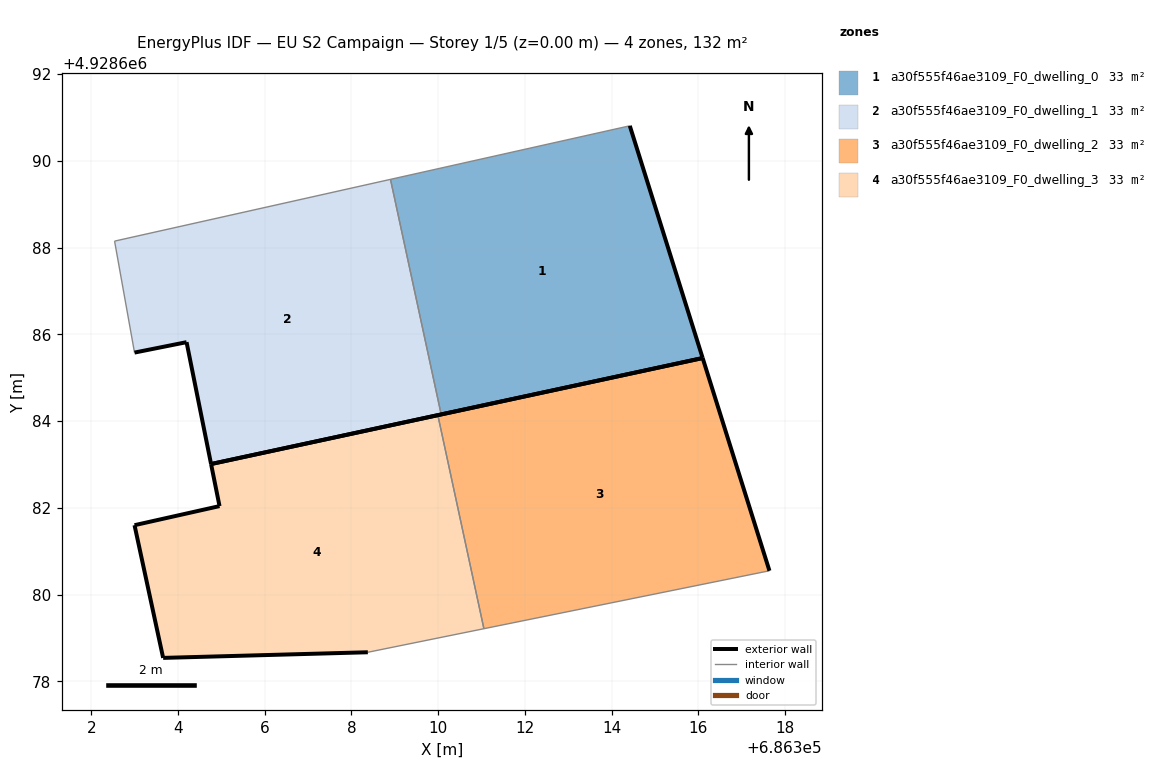
=== STOREY PLAN SPEC (per zone: floor XY polygon, exterior-wall plan segments, windows/doors) ===
zone 1: a30f555f46ae3109_F0_dwelling_0  (32.9 m²)
  floor: (686316.10, 4928685.46) (686314.42, 4928690.81) (686308.90, 4928689.58) (686310.07, 4928684.16)
  exterior wall: (686314.42, 4928690.81) – (686316.10, 4928685.46)  [5.6 m]
  exterior wall: (686316.10, 4928685.46) – (686310.07, 4928684.16)  [6.2 m]
  interior walls: 2
zone 2: a30f555f46ae3109_F0_dwelling_1  (32.9 m²)
  floor: (686310.07, 4928684.16) (686308.90, 4928689.58) (686302.54, 4928688.15) (686303.00, 4928685.58) (686304.20, 4928685.82) (686304.76, 4928683.01)
  exterior wall: (686310.07, 4928684.16) – (686304.76, 4928683.01)  [5.4 m]
  exterior wall: (686304.76, 4928683.01) – (686304.20, 4928685.82)  [2.9 m]
  exterior wall: (686304.20, 4928685.82) – (686303.00, 4928685.58)  [1.2 m]
  interior walls: 3
zone 3: a30f555f46ae3109_F0_dwelling_2  (32.9 m²)
  floor: (686317.64, 4928680.55) (686316.10, 4928685.46) (686309.99, 4928684.14) (686311.05, 4928679.21)
  exterior wall: (686309.99, 4928684.14) – (686316.10, 4928685.46)  [6.2 m]
  exterior wall: (686316.10, 4928685.46) – (686317.64, 4928680.55)  [5.1 m]
  interior walls: 2
zone 4: a30f555f46ae3109_F0_dwelling_3  (32.9 m²)
  floor: (686311.05, 4928679.21) (686309.99, 4928684.14) (686304.76, 4928683.01) (686304.96, 4928682.04) (686303.00, 4928681.60) (686303.66, 4928678.54) (686308.38, 4928678.67)
  exterior wall: (686304.76, 4928683.01) – (686309.99, 4928684.14)  [5.3 m]
  exterior wall: (686308.38, 4928678.67) – (686303.66, 4928678.54)  [4.7 m]
  exterior wall: (686303.66, 4928678.54) – (686303.00, 4928681.60)  [3.1 m]
  exterior wall: (686303.00, 4928681.60) – (686304.96, 4928682.04)  [2.0 m]
  exterior wall: (686304.96, 4928682.04) – (686304.76, 4928683.01)  [1.0 m]
  interior walls: 2

=== DERIVED (storey summary) ===
Building: EU S2 Campaign
Storey: 1 of 5  (floor level z = 0.00 m)
Storey gross floor area: 131.6 m²
Zones on this storey: 4
  - a30f555f46ae3109_F0_dwelling_0: floor 32.9 m²; exterior wall 11.8 m (35.3 m²); WWR 0.0%
  - a30f555f46ae3109_F0_dwelling_1: floor 32.9 m²; exterior wall 9.5 m (28.6 m²); WWR 0.0%
  - a30f555f46ae3109_F0_dwelling_2: floor 32.9 m²; exterior wall 11.4 m (34.2 m²); WWR 0.0%
  - a30f555f46ae3109_F0_dwelling_3: floor 32.9 m²; exterior wall 16.2 m (48.6 m²); WWR 0.0%
Zone adjacency (shared interzone walls):
  - a30f555f46ae3109_F0_dwelling_0 ↔ a30f555f46ae3109_F0_dwelling_1
  - a30f555f46ae3109_F0_dwelling_2 ↔ a30f555f46ae3109_F0_dwelling_3